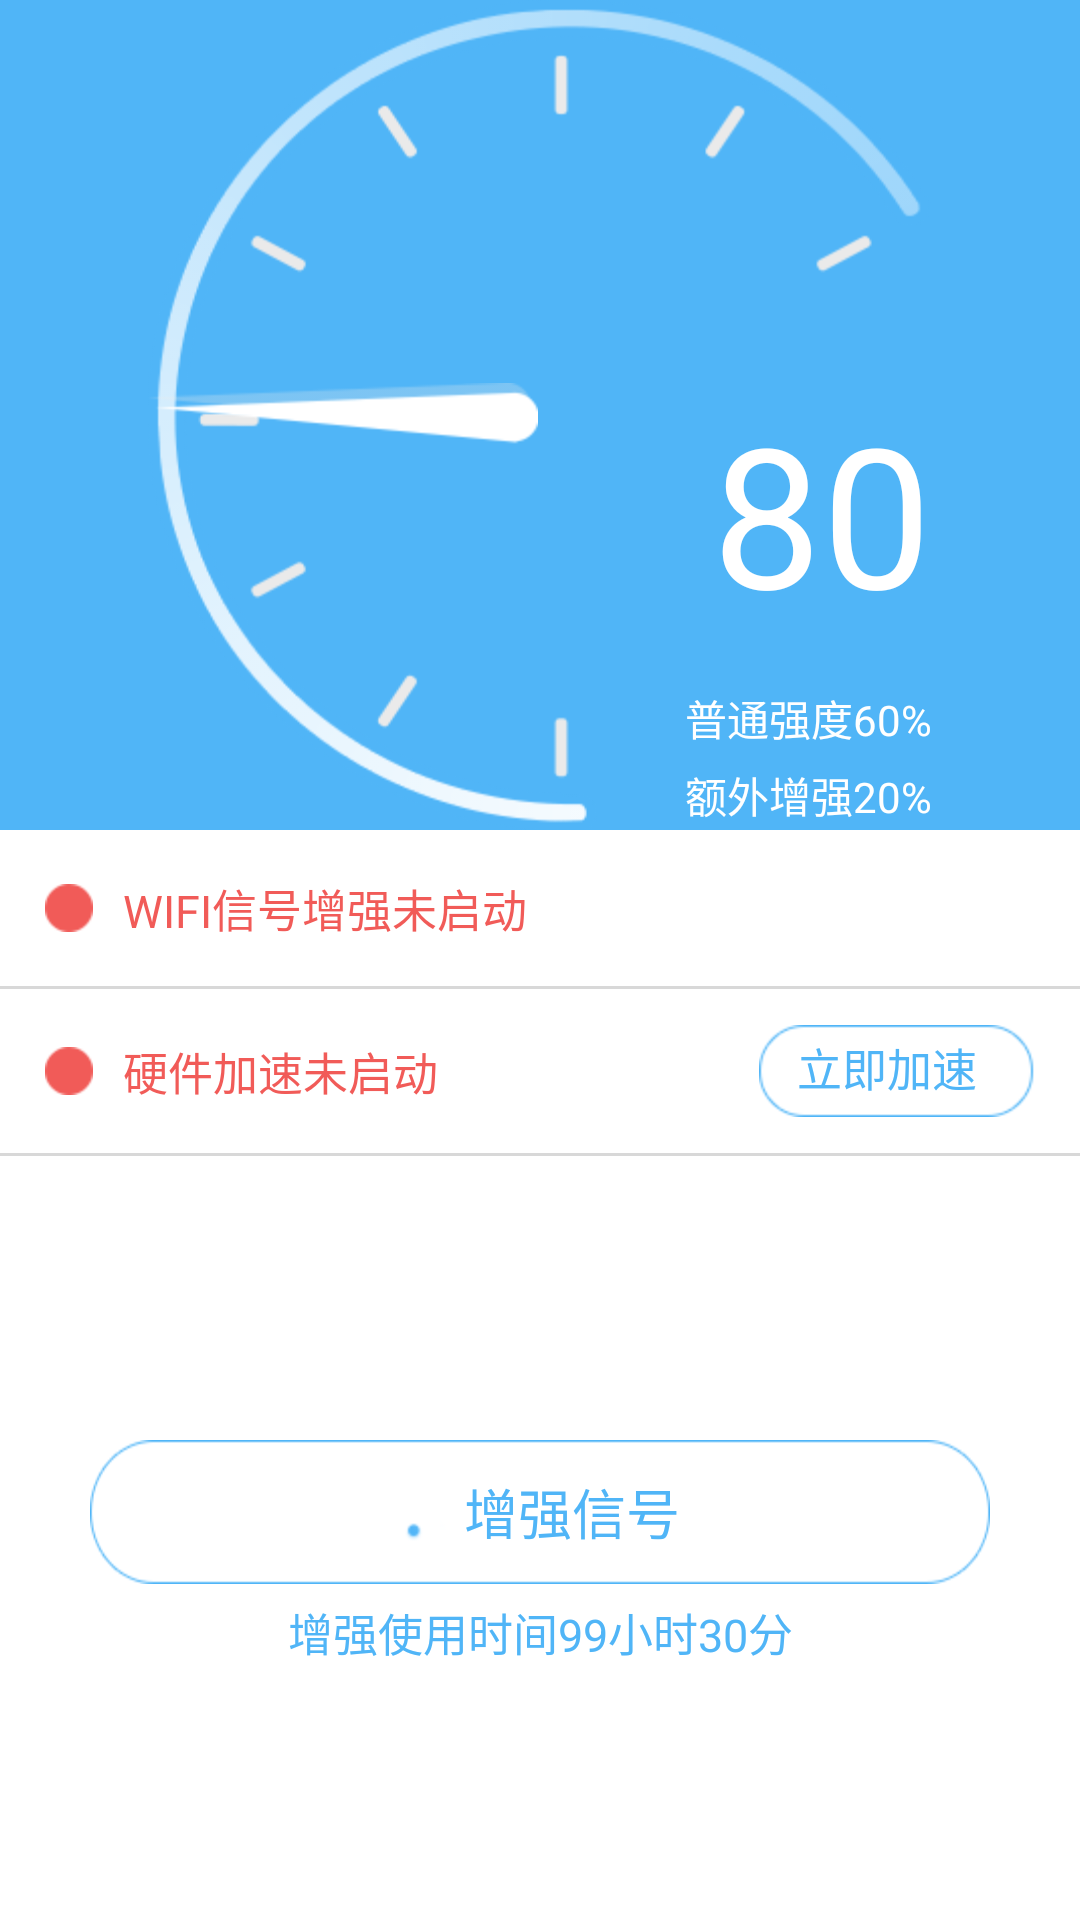

This screen was rendered from an Android layout file. Write that file and the resources it references.
<!-- AndroidManifest.xml: application theme android:Theme.NoTitleBar.Fullscreen -->
<!-- res/layout/wififragment.xml -->
<?xml version="1.0" encoding="utf-8"?>
<LinearLayout xmlns:android="http://schemas.android.com/apk/res/android"
    android:layout_width="match_parent"
    android:layout_height="match_parent"
    android:background="@android:color/white"
    android:orientation="vertical" >

    <LinearLayout
        android:id="@+id/ll_hard_middle"
        android:layout_width="match_parent"
        android:layout_height="wrap_content"
        android:background="#50b5f7"
        android:gravity="center_horizontal"
        android:orientation="vertical" >

        <LinearLayout
            android:layout_width="wrap_content"
            android:layout_height="wrap_content"
            android:background="@drawable/wifi_bg"
            android:orientation="vertical" >

            <RelativeLayout
                android:id="@+id/rl_1"
                android:layout_width="match_parent"
                android:layout_height="0dp"
                android:layout_weight="1" >

                <ImageView
                    android:id="@+id/iv_wifi_point"
                    android:layout_width="wrap_content"
                    android:layout_height="wrap_content"
                    android:layout_centerVertical="true"
                    android:background="@drawable/wifi_point_n" />

                <TextView
                    android:id="@+id/tv_normal"
                    android:layout_width="wrap_content"
                    android:layout_height="wrap_content"
                    android:layout_alignRight="@+id/tv_total"
                    android:layout_below="@+id/tv_total"
                    android:paddingTop="15dp"
                    android:text="普通强度60%"
                    android:textColor="@android:color/white" />

                <TextView
                    android:id="@+id/tv_special"
                    android:layout_width="wrap_content"
                    android:layout_height="wrap_content"
                    android:layout_alignRight="@+id/tv_normal"
                    android:layout_below="@+id/tv_normal"
                    android:paddingTop="5dp"
                    android:text="额外增强20%"
                    android:textColor="@android:color/white" />

                <TextView
                    android:id="@+id/tv_total"
                    android:layout_width="wrap_content"
                    android:layout_height="wrap_content"
                    android:layout_alignTop="@+id/iv_wifi_point"
                    android:layout_marginLeft="58dp"
                    android:layout_toRightOf="@+id/iv_wifi_point"
                    android:text="80"
                    android:textColor="@android:color/white"
                    android:textSize="65sp" />
            </RelativeLayout>
        </LinearLayout>
    </LinearLayout>

    <LinearLayout
        android:layout_width="match_parent"
        android:layout_height="wrap_content"
        android:gravity="center_vertical"
        android:orientation="horizontal"
        android:paddingBottom="15dp"
        android:paddingLeft="15dp"
        android:paddingTop="15dp" >

        <ImageView
            android:id="@+id/iv_wifi_signal"
            android:layout_width="wrap_content"
            android:layout_height="wrap_content"
            android:background="@drawable/iv_wifi_disable" />

        <TextView
            android:id="@+id/tv_wifi_signal"
            android:layout_width="wrap_content"
            android:layout_height="wrap_content"
            android:paddingLeft="10dp"
            android:text="WIFI信号增强未启动"
            android:textColor="#F15B58"
            android:textSize="15sp" />
    </LinearLayout>

    <View
        android:layout_width="match_parent"
        android:layout_height="1dp"
        android:background="@drawable/line" />

    <RelativeLayout
        android:layout_width="match_parent"
        android:layout_height="wrap_content"
        android:gravity="center_vertical"
        android:orientation="horizontal"
        android:paddingBottom="12dp"
        android:paddingLeft="15dp"
        android:paddingTop="12dp" >

        <ImageView
            android:id="@+id/iv_hard_speed"
            android:layout_width="wrap_content"
            android:layout_height="wrap_content"
            android:layout_centerVertical="true"
            android:background="@drawable/iv_wifi_disable" />

        <TextView
            android:id="@+id/tv_hard_speed"
            android:layout_width="wrap_content"
            android:layout_height="wrap_content"
            android:layout_alignTop="@+id/iv_hard_speed"
            android:layout_centerVertical="true"
            android:layout_marginLeft="10dp"
            android:layout_toRightOf="@+id/iv_hard_speed"
            android:text="硬件加速未启动"
            android:textColor="#F15B58"
            android:textSize="15sp" />

        <TextView
            android:id="@+id/tv_hard_start"
            android:layout_width="wrap_content"
            android:layout_height="wrap_content"
            android:layout_alignParentRight="true"
            android:layout_marginRight="15dp"
            android:background="@drawable/iv_hard_selector"
            android:gravity="center"
            android:paddingBottom="2dp"
            android:text="立即加速	"
            android:textColor="#50b5f7"
            android:textSize="15sp" />
    </RelativeLayout>

    <View
        android:layout_width="match_parent"
        android:layout_height="1dp"
        android:background="@drawable/line" />

    <LinearLayout
        android:layout_width="match_parent"
        android:layout_height="match_parent"
        android:gravity="center"
        android:orientation="vertical" >

        <LinearLayout
            android:id="@+id/ll_wifi_signal"
            android:layout_width="300dp"
            android:layout_height="wrap_content"
            android:layout_gravity="center_horizontal"
            android:layout_marginTop="10dp"
            android:background="@drawable/iv_signal_selector"
            android:gravity="center"
            android:orientation="horizontal" >

            <ImageView
                android:id="@+id/iv_wifi_single"
                android:layout_width="wrap_content"
                android:layout_height="wrap_content"
                android:background="@anim/wifi_single" />

            <TextView
                android:id="@+id/tv_signal_start"
                android:layout_width="wrap_content"
                android:layout_height="wrap_content"
                android:gravity="center"
                android:text="增强信号"
                android:textColor="#50b5f7"
                android:textSize="18sp" />
        </LinearLayout>

        <TextView
            android:id="@+id/tv_signal_time"
            android:layout_width="match_parent"
            android:layout_height="wrap_content"
            android:layout_marginTop="5dp"
            android:gravity="center"
            android:text="增强使用时间99小时30分"
            android:textColor="#50b5f7"
            android:textSize="15sp" />
    </LinearLayout>

</LinearLayout>
<!-- resources referenced by this layout -->
<resources>
  <!-- drawable iv_hard_selector (drawable) -->
  <?xml version="1.0" encoding="utf-8"?>
  <selector xmlns:android="http://schemas.android.com/apk/res/android">
  
      <item android:drawable="@drawable/iv_hard_start_s" android:state_pressed="true"/>
      <item android:drawable="@drawable/iv_hard_start_s" android:state_focused="true"/>
      <item android:drawable="@drawable/iv_hard_start_n"/>
  
  </selector>
  <!-- drawable iv_signal_selector (drawable) -->
  <?xml version="1.0" encoding="utf-8"?>
  <selector xmlns:android="http://schemas.android.com/apk/res/android">
  
      <item android:drawable="@drawable/iv_signal_s" android:state_pressed="true"/>
      <item android:drawable="@drawable/iv_signal_s" android:state_focused="true"/>
      <item android:drawable="@drawable/iv_signal_n"/>
  
  </selector>
  <!-- drawable iv_wifi_disable: png bitmap (drawable-hdpi, 1317 bytes) -->
  <!-- drawable line: jpg bitmap (drawable-hdpi, 1264 bytes) -->
  <!-- drawable wifi_bg: png bitmap (drawable-hdpi, 24239 bytes) -->
  <!-- drawable wifi_point_n: png bitmap (drawable-hdpi, 2077 bytes) -->
  <!-- drawable iv_hard_start_s: png bitmap (drawable-hdpi, 3697 bytes) -->
  <!-- drawable iv_hard_start_n: png bitmap (drawable-hdpi, 2024 bytes) -->
  <!-- drawable iv_signal_s: png bitmap (drawable-hdpi, 5168 bytes) -->
  <!-- drawable iv_signal_n: png bitmap (drawable-hdpi, 3405 bytes) -->
</resources>
